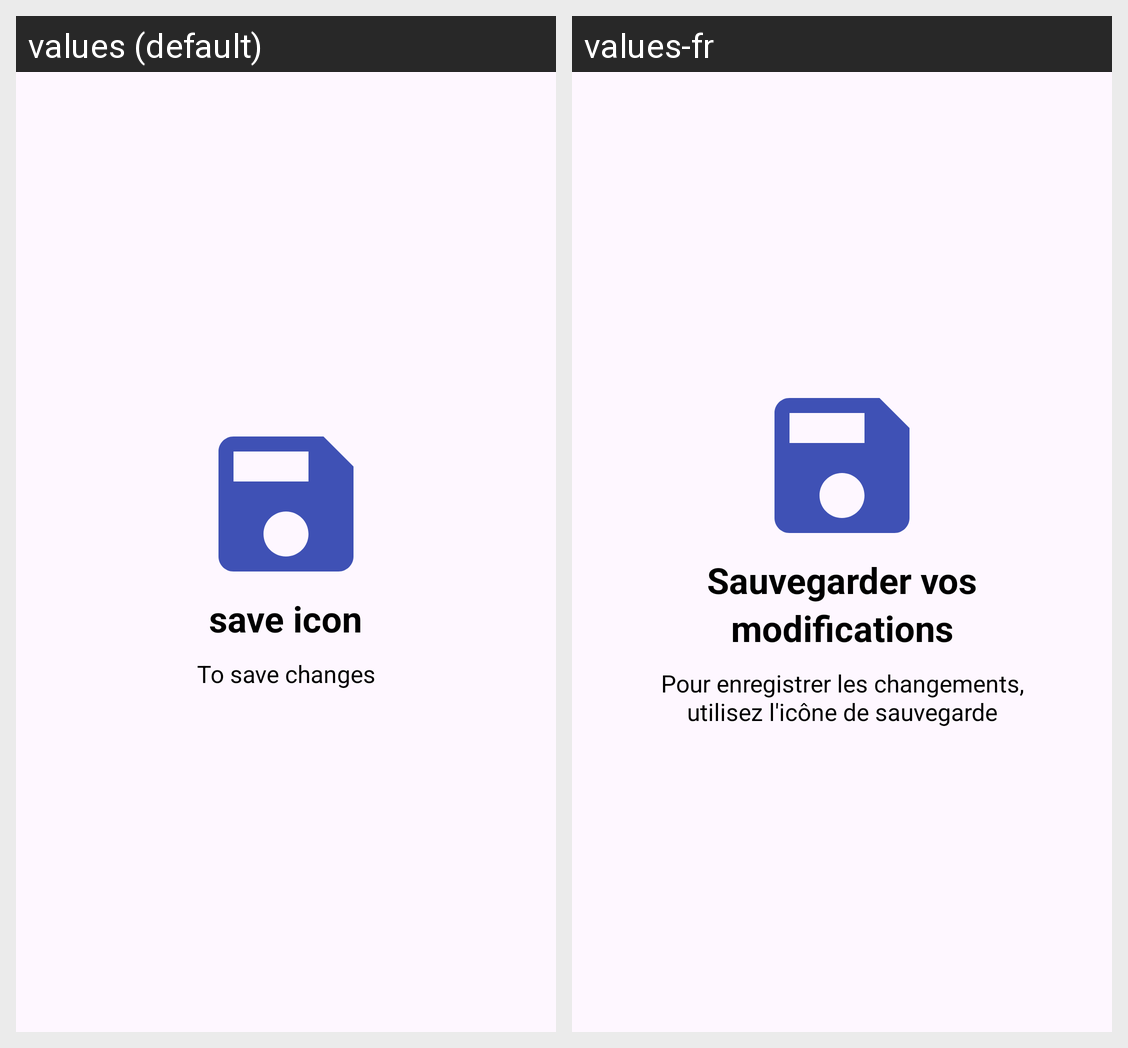

The same Android screen rendered under two of its app's locales, left to right. List the strings drawn on it with the default value and each locale's translation.
Android screen res/layout/welcome11.xml rendered under 2 locales, left to right: values (default), values-fr. Device: Nexus 5 (rendered at 1080×1920; each locale shown at half size, 540×960, under a caption strip naming it); theme BaseTheme.
Strings drawn on this screen, with the default value and each locale's value (text and hints the layout hard-codes, and strings that could not be matched under every locale, appear in the picture but are not listed):

slide11_Pilldroid
  values: save icon
  values-fr: Sauvegarder vos modifications

slide11_desc
  values: To save changes
  values-fr: Pour enregistrer les changements, utilisez l'icône de sauvegarde
